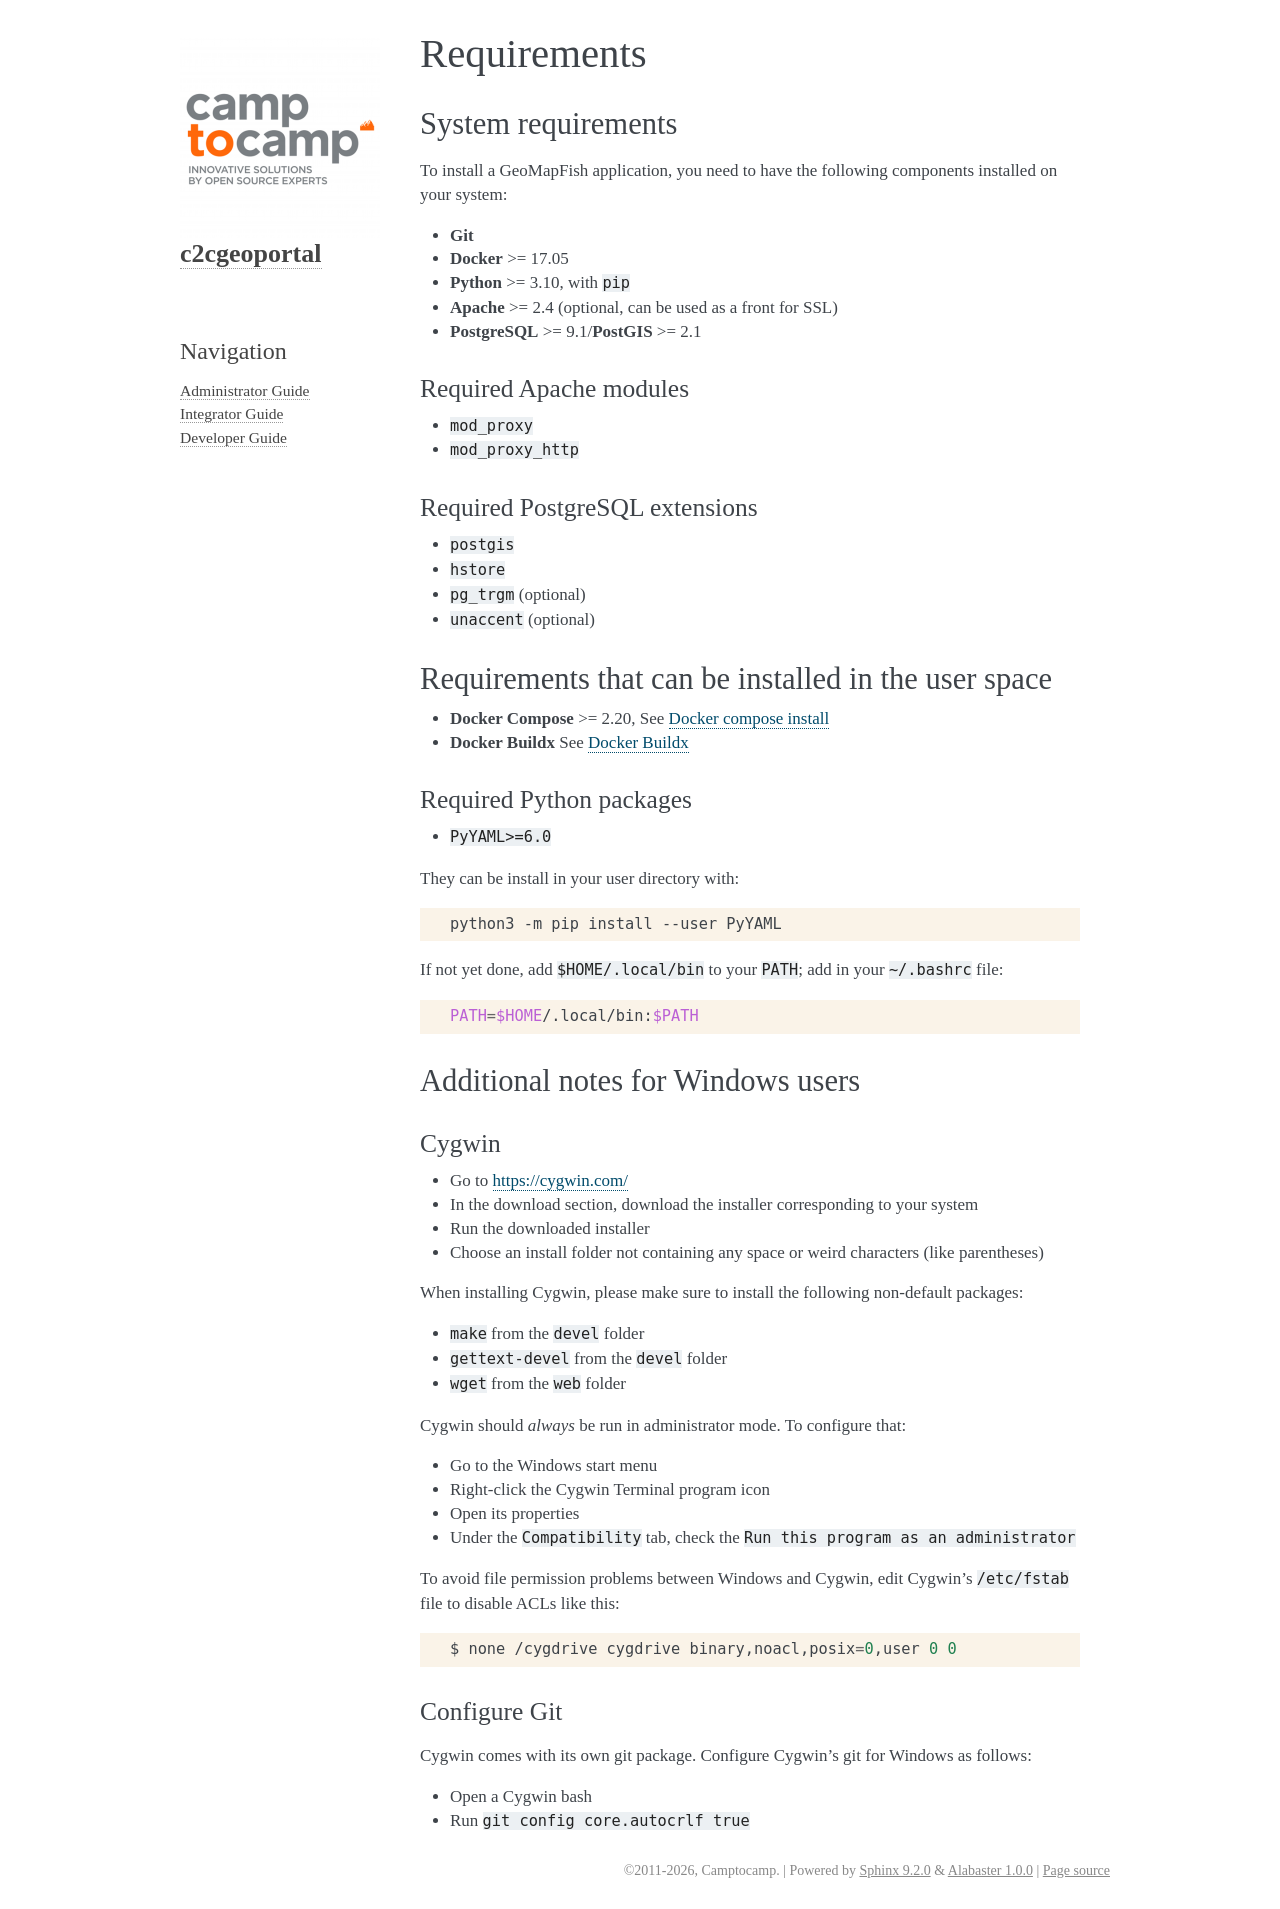

repository: camptocamp/c2cgeoportal · page: master/integrator/requirements.html · generator: sphinx

.. _integrator_requirements:

Requirements
============

System requirements
-------------------

To install a GeoMapFish application, you need to have the following
components installed on your system:

* **Git**
* **Docker** >= 17.05
* **Python** >= 3.10, with ``pip``
* **Apache** >= 2.4 (optional, can be used as a front for SSL)
* **PostgreSQL** >= 9.1/**PostGIS** >= 2.1

Required Apache modules
~~~~~~~~~~~~~~~~~~~~~~~

* ``mod_proxy``
* ``mod_proxy_http``


Required PostgreSQL extensions
~~~~~~~~~~~~~~~~~~~~~~~~~~~~~~

* ``postgis``
* ``hstore``
* ``pg_trgm`` (optional)
* ``unaccent`` (optional)

Requirements that can be installed in the user space
----------------------------------------------------

* **Docker Compose** >= 2.20, See `Docker compose install <https://docs.docker.com/compose/install/>`_
* **Docker Buildx** See `Docker Buildx <https://docs.docker.com/build/architecture/#install-buildx>`_

Required Python packages
~~~~~~~~~~~~~~~~~~~~~~~~

* ``PyYAML>=6.0``

They can be install in your user directory with:

.. code:: bash

   python3 -m pip install --user PyYAML

If not yet done, add ``$HOME/.local/bin`` to your ``PATH``; add in your ``~/.bashrc`` file:

.. code:: bash

   PATH=$HOME/.local/bin:$PATH


Additional notes for Windows users
----------------------------------

Cygwin
~~~~~~

* Go to https://cygwin.com/
* In the download section, download the installer corresponding to your system
* Run the downloaded installer
* Choose an install folder not containing any space or weird characters (like parentheses)

When installing Cygwin, please make sure to install the following non-default packages:

* ``make`` from the ``devel`` folder
* ``gettext-devel`` from the ``devel`` folder
* ``wget`` from the ``web`` folder

Cygwin should *always* be run in administrator mode. To configure that:

* Go to the Windows start menu
* Right-click the Cygwin Terminal program icon
* Open its properties
* Under the ``Compatibility`` tab, check the ``Run this program as an administrator``

To avoid file permission problems between Windows and Cygwin, edit Cygwin's
``/etc/fstab`` file to disable ACLs like this:

.. prompt:: bash

    none /cygdrive cygdrive binary,noacl,posix=0,user 0 0

Configure Git
~~~~~~~~~~~~~

Cygwin comes with its own git package. Configure
Cygwin's git for Windows as follows:

* Open a Cygwin bash
* Run ``git config core.autocrlf true``
